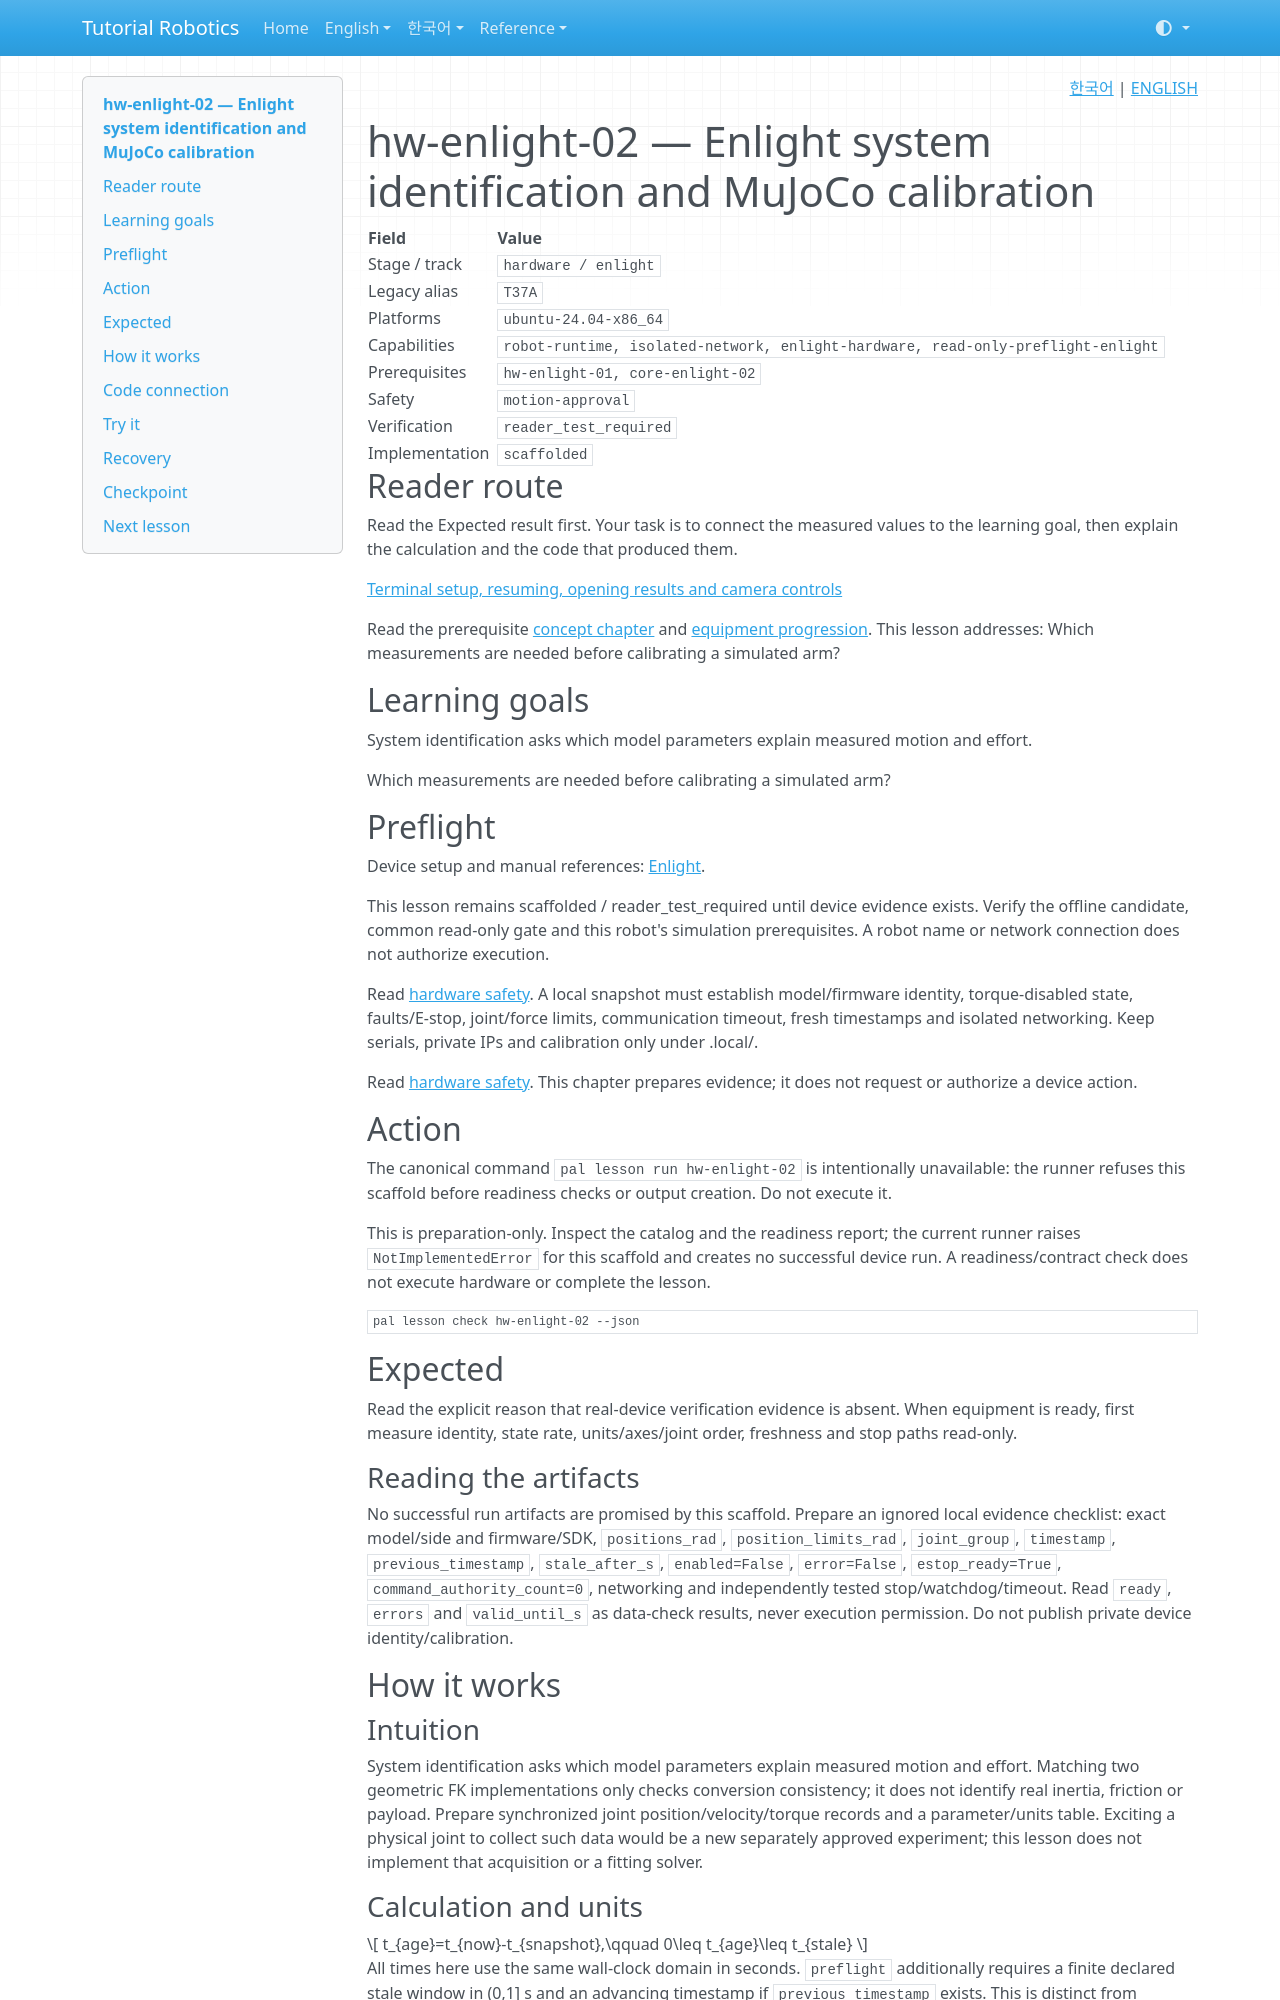

repository: terryum/tutorial-robotics · page: en/lessons/hw-enlight-02/index.html · generator: mkdocs

<!-- pal:language:start -->
<p align="right">
  <a href="../../ko/lessons/hw-enlight-02.md" lang="ko">한국어</a> | <a href="hw-enlight-02.md" lang="en">ENGLISH</a>
</p>
<!-- pal:language:end -->

# hw-enlight-02 — Enlight system identification and MuJoCo calibration

<!-- pal:metadata:start -->
| Field | Value |
|---|---|
| Stage / track | `hardware / enlight` |
| Legacy alias | `T37A` |
| Platforms | `ubuntu-24.04-x86_64` |
| Capabilities | `robot-runtime, isolated-network, enlight-hardware, read-only-preflight-enlight` |
| Prerequisites | `hw-enlight-01, core-enlight-02` |
| Safety | `motion-approval` |
| Verification | `reader_test_required` |
| Implementation | `scaffolded` |
<!-- pal:metadata:end -->

## Reader route

Read the Expected result first. Your task is to connect the measured values to the learning goal, then explain the calculation and the code that produced them.

[Terminal setup, resuming, opening results and camera controls](../READER_GUIDE.md)

Read the prerequisite [concept chapter](../concepts/control-contact.md) and [equipment progression](../equipment-stages.md). This lesson addresses: Which measurements are needed before calibrating a simulated arm?

## Learning goals

System identification asks which model parameters explain measured motion and effort.

Which measurements are needed before calibrating a simulated arm?

## Preflight

Device setup and manual references: [Enlight](../setup/enlight.md).

This lesson remains scaffolded / reader_test_required until device evidence exists. Verify the offline candidate, common read-only gate and this robot's simulation prerequisites. A robot name or network connection does not authorize execution.

Read [hardware safety](../../07_SAFETY.md). A local snapshot must establish model/firmware identity, torque-disabled state, faults/E-stop, joint/force limits, communication timeout, fresh timestamps and isolated networking. Keep serials, private IPs and calibration only under .local/.

Read [hardware safety](../../07_SAFETY.md). This chapter prepares evidence; it does not request or authorize a device action.

## Action

The canonical command `pal lesson run hw-enlight-02` is intentionally unavailable: the runner refuses this scaffold before readiness checks or output creation. Do not execute it.

This is preparation-only. Inspect the catalog and the readiness report; the current runner raises `NotImplementedError` for this scaffold and creates no successful device run. A readiness/contract check does not execute hardware or complete the lesson.

```bash
pal lesson check hw-enlight-02 --json
```

## Expected

Read the explicit reason that real-device verification evidence is absent. When equipment is ready, first measure identity, state rate, units/axes/joint order, freshness and stop paths read-only.

### Reading the artifacts

No successful run artifacts are promised by this scaffold. Prepare an ignored local evidence checklist: exact model/side and firmware/SDK, `positions_rad`, `position_limits_rad`, `joint_group`, `timestamp`, `previous_timestamp`, `stale_after_s`, `enabled=False`, `error=False`, `estop_ready=True`, `command_authority_count=0`, networking and independently tested stop/watchdog/timeout. Read `ready`, `errors` and `valid_until_s` as data-check results, never execution permission. Do not publish private device identity/calibration.

## How it works

### Intuition

System identification asks which model parameters explain measured motion and effort. Matching two geometric FK implementations only checks conversion consistency; it does not identify real inertia, friction or payload. Prepare synchronized joint position/velocity/torque records and a parameter/units table. Exciting a physical joint to collect such data would be a new separately approved experiment; this lesson does not implement that acquisition or a fitting solver.
